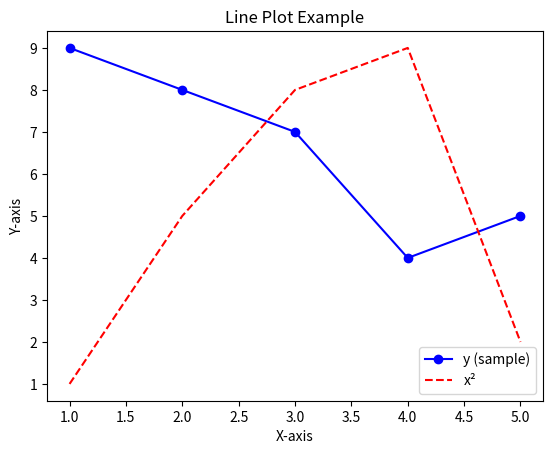
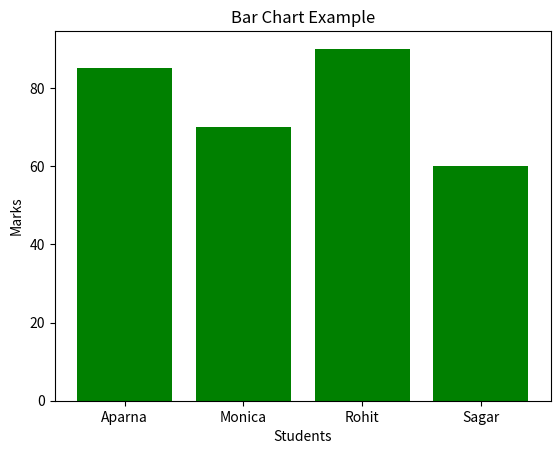
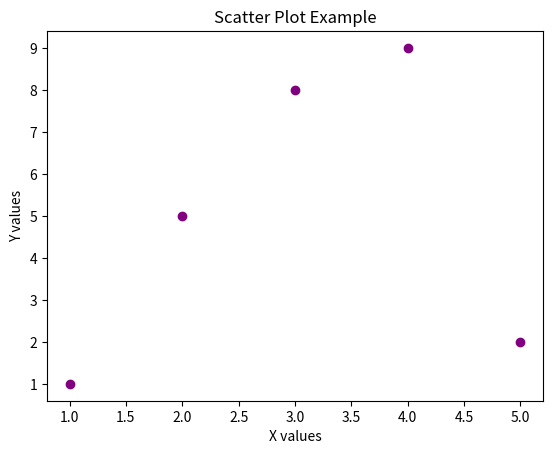

Write the Python code that produced these figures, in order.
import matplotlib.pyplot as plt

# x values
x = [1, 2, 3, 4, 5]

# sample y values (kept as provided)
y = [9, 8, 7, 4, 5]

# compute y2 as x squared so lengths match x and the label is correct
y2 = [1,5,8,9,2]

# 1. Line Plot
plt.figure(1)
# plot the two lines
plt.plot(x, y, label="y (sample)", color='blue', marker='o')
plt.plot(x, y2, label="x²", color='red', linestyle='--')
plt.xlabel("X-axis")
plt.ylabel("Y-axis")
plt.title("Line Plot Example")
plt.legend()

#2. Bar Chart
plt.figure(2) # create second figure 
students = ["Aparna", "Monica", "Rohit", "Sagar"] 
marks = [85, 70, 90, 60]

plt.bar(students, marks, color='green')
plt.xlabel("Students")
plt.ylabel("Marks")
plt.title("Bar Chart Example")

# 3. Scatter Plot
plt.figure(3) # create third figure 
plt.scatter(x, y2, color='purple') 
plt.xlabel("X values") 
plt.ylabel("Y values") 
plt.title("Scatter Plot Example")

# Show all plots 
plt.show()